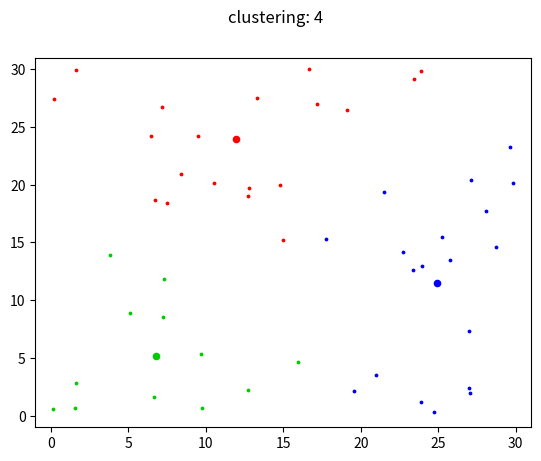

This figure's Python source:
import math
import random
import matplotlib.pyplot as plt
import matplotlib.colors as clr
import numpy as np

def plotClusteringResult(count, L, UAVloc, markerColors, clusters, width, height):
    plt.clf()
    plt.suptitle('clustering: ' + str(count))
            
    for i in range(L):
        plt.scatter(UAVloc[i][0], UAVloc[i][1], s=20, c=markerColors[i])
        for j in range(len(clusters[i])):
            plt.scatter(clusters[i][j][0], clusters[i][j][1], s=3, c=markerColors[i])
                    
    plt.axis([-1, width+1, -1, height+1])

# k Means Clustering algorithm
# return 'UAVs' and 'clusters'

# L          : number of clusters = number of UAVs
# deviceList : list of devices

## UAVs: [UAV0, UAV1, ...]
# each UAV : UAV0 = [x0, y0, h0], UAV1 = [x1, y1, h1], ...
# each element of x0, y0 and h0 is THE POSITION for x, y and h at time t
# where x0 = [x00, x01, ..., x0t], x1 = [x10, x11, ..., x1t], ...
#       y0 = [y00, y01, ..., y0t], ...
#       h0 = [h00, h01, ..., h0t], ...

# that is, in the form of UAV[uav_No][x/y/h][time]

## clusters: [c0_deviceList, c1_deviceList, ...]
# cK_deviceList: device list of cluster k,
#                in the form of [dev0, dev1, ...] == [[X0, Y0], [X1, Y1], ...]
def kMeansClustering(L, deviceList, width, height, H, T, display, saveImg):

    # init clusters
    clusters = [] # clusters to return (each cluster contains corresponding devices)

    # clusters to return (each element indicates corresponding cluster, and contains ID of devices in the cluster)
    # in the form of '0 0 2 1 0 0 1 2 1 2 ' (an example of 3 clusters, 10 devices)
    cluster_mem_now = ''
    cluster_mem_before = ''
    
    UAVloc = [] # location of UAVs ([[x00, y00, h00], [x10, y10, h10], ...])

    for i in range(L):
        clusters.append([])
        UAVloc.append([random.random()*width, random.random()*height, H])

    # marker color for each cluster
    markerColors = []
    for i in range(L):
        mod = ((i * 6) % L) / L
        
        if i < L / 6: markerColors.append('#FF' + format(int(204*mod), '02X') + '00')
        elif i < 2*L / 6: markerColors.append('#' + format(int(255*(1-mod)), '02X') + 'CC00')
        elif i < 3*L / 6: markerColors.append('#00CC' + format(int(255*mod), '02X'))
        elif i < 4*L / 6: markerColors.append('#00' + format(int(204*(1-mod)), '02X') + 'FF')
        elif i < 5*L / 6: markerColors.append('#' + format(int(255*mod), '02X') + '00FF')
        else: markerColors.append('#FF00' + format(int(255*(1-mod)), '02X'))
    
    # do K means clustering
    # cluster = each UAV, centroid = each UAV's location, elements = devices
    count = 0
    while True:
        
        # initialize clusters as all []
        for i in range(L): clusters[i] = []
        cluster_mem_now = ''

        # assign each device to the cluster of the nearest centroid
        for i in range(len(deviceList)):

            thisDevice = deviceList[i] # [Xi, Yi]
            clusterDist = []

            # distance between device i and each cluster
            for j in range(L):
                thisCluster = UAVloc[j] # [xj0, yj0, hj0]

                # distance between device i and cluster j
                dist = math.sqrt(pow(thisDevice[0] - thisCluster[0], 2) + pow(thisDevice[1] - thisCluster[1], 2))
                clusterDist.append(dist)

            # find the cluster with the minimum distance
            minDistCluster = 0 # index of the cluster with minimum distance
            minDist = clusterDist[0]
            
            for j in range(L):
                if clusterDist[j] < minDist:
                    minDist = clusterDist[j]
                    minDistCluster = j

            # append to the cluster
            clusters[minDistCluster].append(thisDevice)
            cluster_mem_now += str(minDistCluster) + ' '

        # update each centroid as the mean of the cluster members
        for i in range(L):

            # mean of the cluster members (devices)
            mean = [0, 0]

            # for each device in the cluster
            thisCluster = clusters[i]

            # do not compute if there is no device in the cluster
            if len(thisCluster) == 0: continue

            # compute the mean
            for j in range(len(thisCluster)):
                thisDevice = thisCluster[j]
                mean[0] += thisDevice[0]
                mean[1] += thisDevice[1]

            # update the centroid ( = UAVloc )
            mean[0] /= len(thisCluster)
            mean[1] /= len(thisCluster)

            UAVloc[i][0] = mean[0]
            UAVloc[i][1] = mean[1]

        # print or save info
        if display == True or saveImg == True:
            
            # print cluster info
            if display == True:
                plotClusteringResult(count, L, UAVloc, markerColors, clusters, width, height)
                plt.show()

            # save image
            if saveImg == True:
                plotClusteringResult(count, L, UAVloc, markerColors, clusters, width, height)
                plt.savefig('clustering_result.png')

        # break for the same cluster
        print('\nclustering ' + str(count))
        print('before : ' + cluster_mem_before)
        print('after  : ' + cluster_mem_now)
        if cluster_mem_now == cluster_mem_before: break

        # update cluster_mem_before
        cluster_mem_before = cluster_mem_now

        # increase count
        count += 1

    # return UAVs and clusters (not moving, stay at the initial position)
    # each UAV : UAV0 = [x0, y0, h0], UAV1 = [x1, y1, h1], ...

    UAVs = []
    for i in range(len(UAVloc)):
        thisUAV = []

        # append x, y and h to the UAV
        for j in range(3): # for each (x, y or h)
            temp = []
            for t in range(T): temp.append(UAVloc[i][j])
            thisUAV.append(temp)
            
        # append to list of UAVs
        UAVs.append(thisUAV)

    # return
    return (UAVs, clusters)

if __name__ == '__main__':

    # number of clusters = number of UAVs
    L = 3

    # number of devices
    deviceList = []
    devices = 50
    width = 30
    height = 30
    H = 15
    T = 10
    
    # randomly place devices
    for i in range(devices):
        xVal = random.random() * width
        yVal = random.random() * height
        device_i = [xVal, yVal]
        deviceList.append(device_i)

    # do K means clustering
    (UAVs, clusters) = kMeansClustering(L, deviceList, width, height, H, T, True, True)

    # print result
    print(' << UAV location >>\n')
    for i in range(L): print(UAVs[i][0])
    print('\n << clusters >>')
    for i in range(L):
        print('\ncluster No. ' + str(i))
        for j in range(len(clusters[i])):
            print(clusters[i][j])
